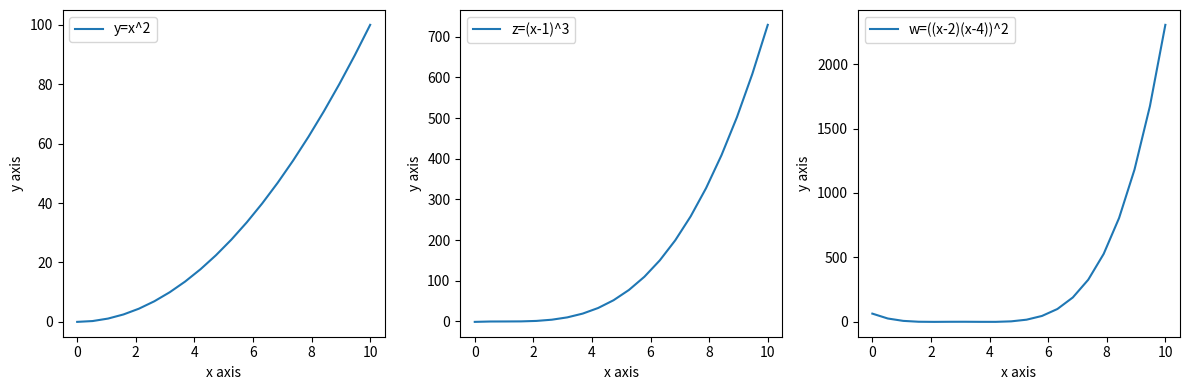
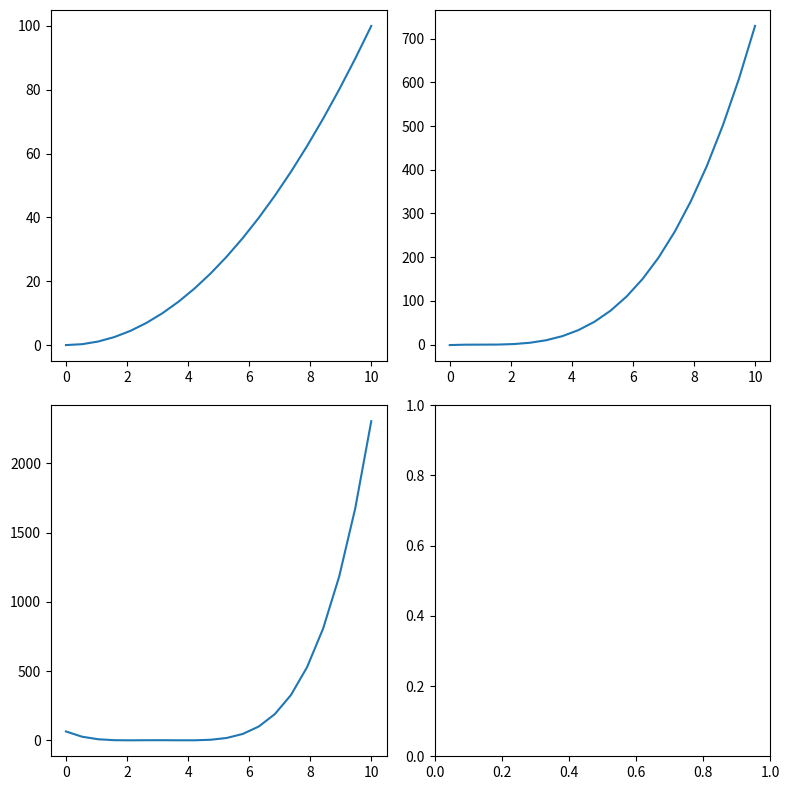

Write Python code to recreate these figures, in order.
import numpy as np
import matplotlib.pyplot as plt

x = np.linspace(0,10,20)
y = x**2
z = (x-1)**3
w = ((x-2)*(x-4))**2

# オブジェクト指向インターフェースの書き方
# ==================================================
# fig = plt.figure(figsize=(3,3))
# ax = fig.add_subplot(1,1,1) # 1行一列のaxesを作成し、1番目をaxとする

# ax.plot(x,y, label="y=x^2")
# ax.plot(x,z, label="z=(x-1)^3")
# ax.plot(x,w, label="w=((x-2)(x-4))^2")
# ax.set_title("title")
# ax.legend()
# plt.show()
# ==================================================
fig,ax = plt.subplots(1,3,figsize=(12,4))

ax[0].plot(x,y, label="y=x^2")
ax[1].plot(x,z, label="z=(x-1)^3")
ax[2].plot(x,w, label="w=((x-2)(x-4))^2")

for i in range(3):
    ax[i].legend()
    ax[i].set_xlabel("x axis")
    ax[i].set_ylabel("y axis")

plt.tight_layout()
plt.show()
# ==================================================
fig,ax = plt.subplots(2,2,figsize=(8,8))

ax[0,0].plot(x,y, label="y=x^2")
ax[0,1].plot(x,z, label="z=(x-1)^3")
ax[1,0].plot(x,w, label="w=((x-2)(x-4))^2")
plt.tight_layout()
plt.show()